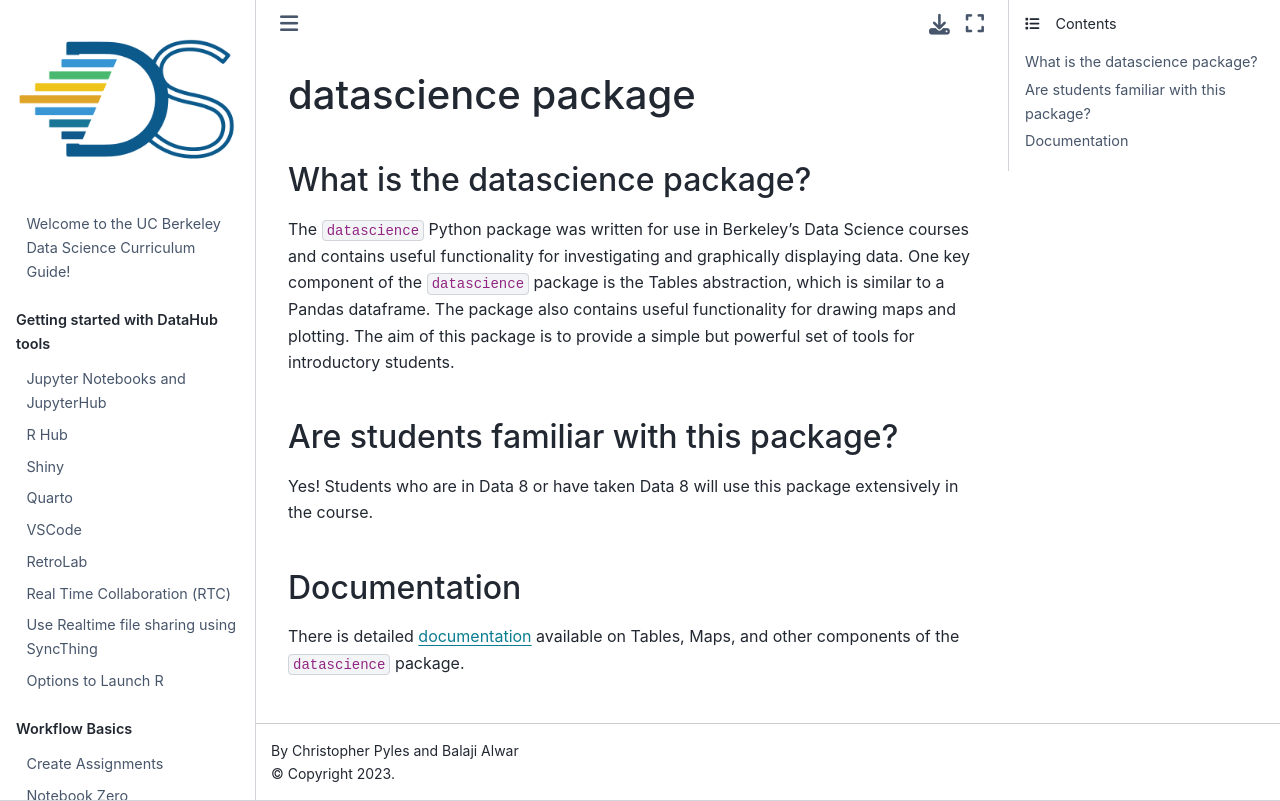

repository: ds-modules/curriculum-guide · page: technology/datascience-package.html · generator: jekyll

# datascience package

## What is the datascience package?

The `datascience` Python package was written for use in Berkeley’s Data Science courses and contains useful functionality for investigating and graphically displaying data. One key component of the `datascience` package is the Tables abstraction, which is similar to a Pandas dataframe. The package also contains useful functionality for drawing maps and plotting. The aim of this package is to provide a simple but powerful set of tools for introductory students. 

## Are students familiar with this package?

Yes! Students who are in Data 8 or have taken Data 8 will use this package extensively in the course.

## Documentation

There is detailed [documentation](http://data8.org/datascience) available on Tables, Maps, and other components of the `datascience` package.
